Photos from the image-classification dataset "dataset" in the GitHub repository TranHuuHoang99/CPP_Library. Its 7 classes are: image cachua, image carot, image chuoi, image man, image ot, image tl, image xoai.

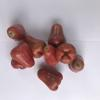
Label: image man

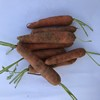
Label: image carot

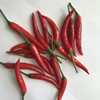
Label: image ot

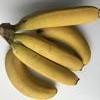
Label: image chuoi

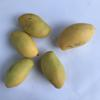
Label: image xoai

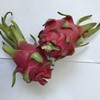
Label: image tl
